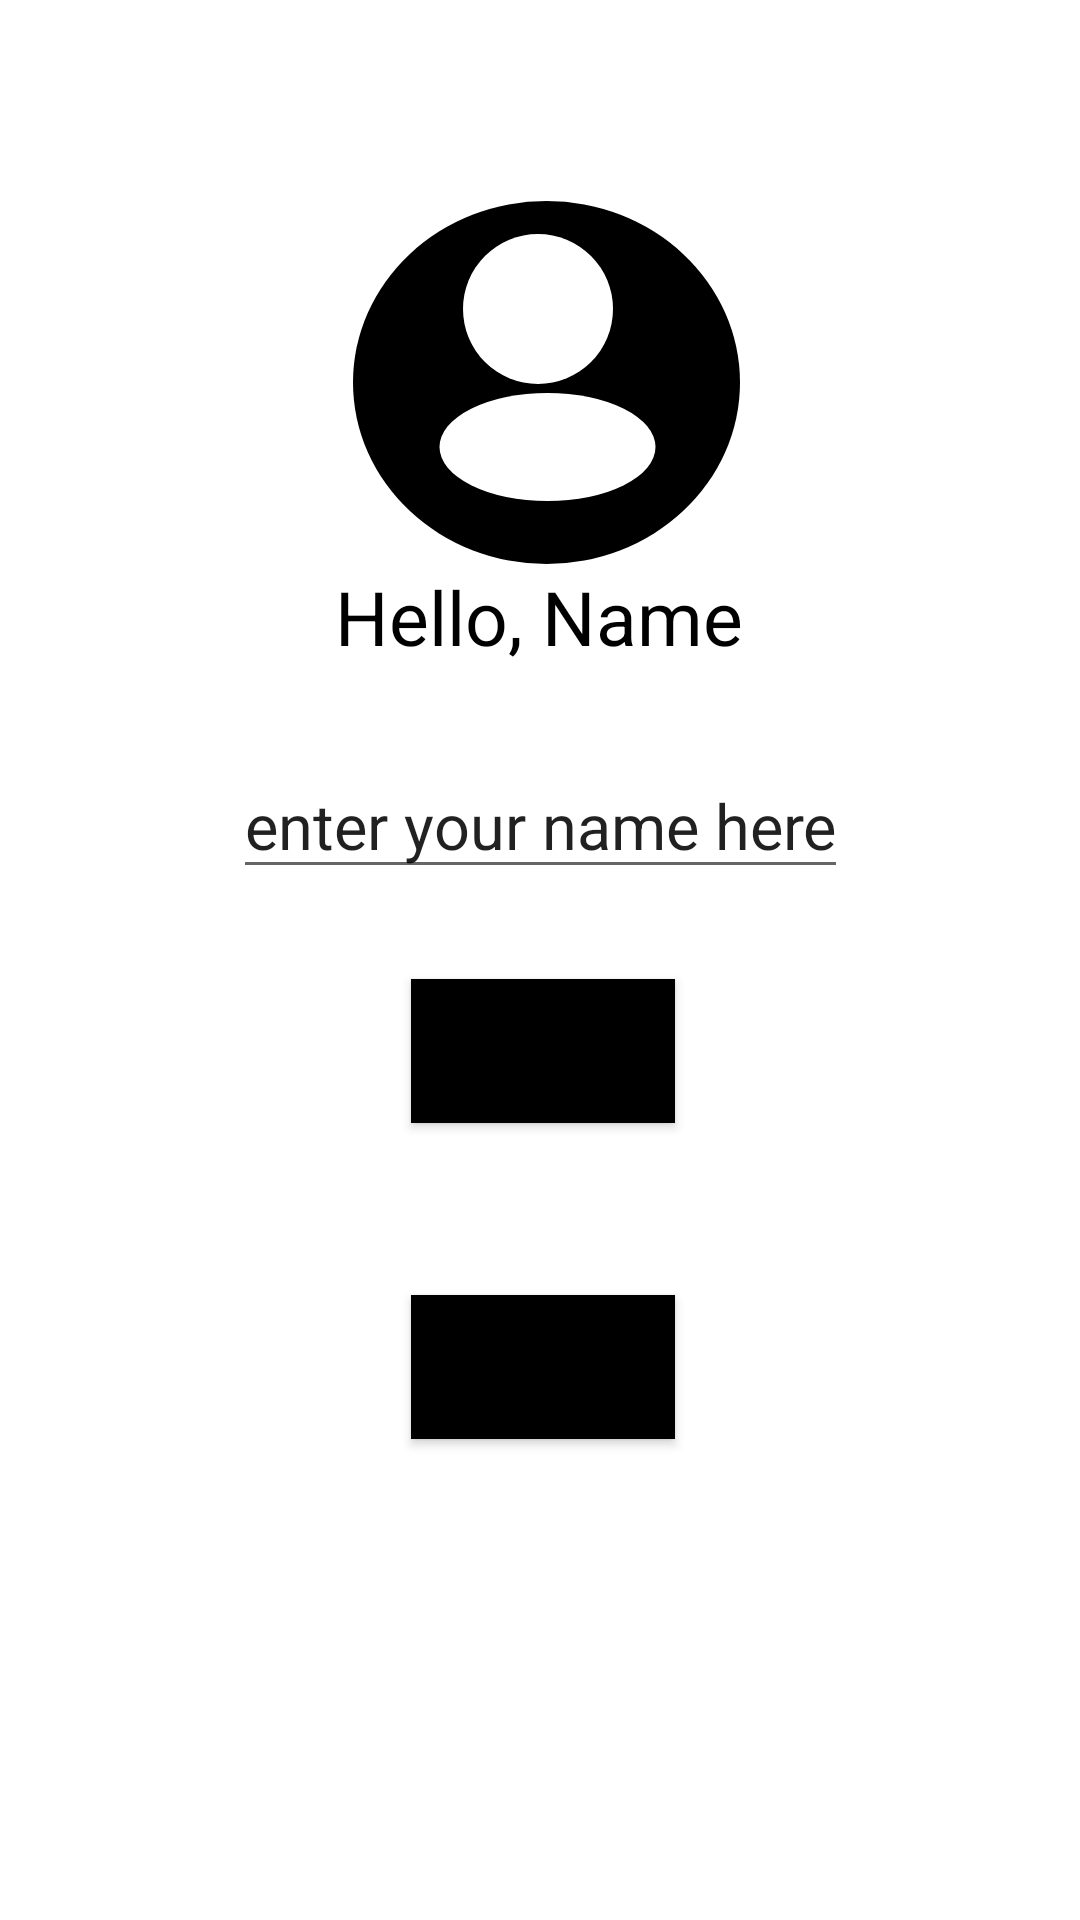

Here is an Android app screen rendered from its layout file. Give the layout XML and the strings, colors and styles it references.
<!-- AndroidManifest.xml: application theme Theme.Nika_nadiradzeshualeduri -->
<!-- res/layout/activity_main.xml -->
<?xml version="1.0" encoding="utf-8"?>
<androidx.constraintlayout.widget.ConstraintLayout xmlns:android="http://schemas.android.com/apk/res/android"
    xmlns:app="http://schemas.android.com/apk/res-auto"
    xmlns:tools="http://schemas.android.com/tools"
    android:layout_width="match_parent"
    android:layout_height="match_parent"
    tools:context=".MainActivity">


    <TextView
        android:id="@+id/textView"
        android:layout_width="wrap_content"
        android:layout_height="wrap_content"
        android:gravity="center"
        android:text="Hello, Name"
        android:textColor="@color/black"
        android:textSize="25dp"
        app:layout_constraintBottom_toBottomOf="parent"
        app:layout_constraintEnd_toEndOf="parent"
        app:layout_constraintHorizontal_bias="0.498"
        app:layout_constraintStart_toStartOf="parent"
        app:layout_constraintTop_toTopOf="parent"
        app:layout_constraintVertical_bias="0.311" />

    <ImageView
        android:id="@+id/imageView3"
        android:layout_width="129dp"
        android:layout_height="121dp"
        app:layout_constraintBottom_toBottomOf="parent"
        app:layout_constraintEnd_toEndOf="parent"
        app:layout_constraintHorizontal_bias="0.51"
        app:layout_constraintStart_toStartOf="parent"
        app:layout_constraintTop_toTopOf="parent"
        app:layout_constraintVertical_bias="0.129"
        app:srcCompat="@drawable/pfp" />

    <ImageView
        android:id="@+id/imageView2"
        android:layout_width="91dp"
        android:layout_height="36dp"
        app:layout_constraintBottom_toBottomOf="parent"
        app:layout_constraintEnd_toEndOf="parent"
        app:layout_constraintHorizontal_bias="0.509"
        app:layout_constraintStart_toStartOf="parent"
        app:layout_constraintTop_toTopOf="parent"
        app:layout_constraintVertical_bias="0.217"
        app:srcCompat="@drawable/pfp_body" />

    <ImageView
        android:id="@+id/imageView"
        android:layout_width="50dp"
        android:layout_height="50dp"
        app:layout_constraintBottom_toBottomOf="parent"
        app:layout_constraintEnd_toEndOf="parent"
        app:layout_constraintHorizontal_bias="0.498"
        app:layout_constraintStart_toStartOf="parent"
        app:layout_constraintTop_toTopOf="parent"
        app:layout_constraintVertical_bias="0.132"
        app:srcCompat="@drawable/pfp_head" />

    <EditText
        android:id="@+id/editText"
        android:layout_width="wrap_content"
        android:layout_height="wrap_content"
        android:text="enter your name here"
        android:textSize="21dp"
        app:layout_constraintBottom_toBottomOf="parent"
        app:layout_constraintEnd_toEndOf="parent"
        app:layout_constraintStart_toStartOf="parent"
        app:layout_constraintTop_toTopOf="parent"
        app:layout_constraintVertical_bias="0.422" />

    <Button
        android:id="@+id/buttonNext"
        android:layout_width="wrap_content"
        android:layout_height="wrap_content"
        android:background="@color/black"
        android:text="okay"
        app:layout_constraintBottom_toBottomOf="parent"
        app:layout_constraintEnd_toEndOf="parent"
        app:layout_constraintHorizontal_bias="0.504"
        app:layout_constraintStart_toStartOf="parent"
        app:layout_constraintTop_toTopOf="parent"
        app:layout_constraintVertical_bias="0.551"
        android:textAllCaps="false"/>

    <Button
        android:id="@+id/buttonOkay"
        android:layout_width="wrap_content"
        android:layout_height="wrap_content"
        android:text="Next"
        app:layout_constraintBottom_toBottomOf="parent"
        app:layout_constraintEnd_toEndOf="parent"
        app:layout_constraintHorizontal_bias="0.504"
        app:layout_constraintStart_toStartOf="parent"
        app:layout_constraintTop_toTopOf="parent"
        app:layout_constraintVertical_bias="0.729"
        android:background="@color/black"
        android:textAllCaps="false"
        />


</androidx.constraintlayout.widget.ConstraintLayout>
<!-- resources referenced by this layout -->
<resources>
  <!-- drawable pfp (drawable) -->
  <?xml version="1.0" encoding="utf-8"?>
  <shape xmlns:android="http://schemas.android.com/apk/res/android"
      android:shape="oval"
      >
      <solid
          android:color="@color/black"
          />
  
  
  </shape>
  <!-- drawable pfp_body (drawable) -->
  <?xml version="1.0" encoding="utf-8"?>
  <shape xmlns:android="http://schemas.android.com/apk/res/android"
      android:shape="oval"
      >
  
      <solid
          android:color="@color/white"
          />
  
      <size
          android:width="100dp"
          android:height="50dp"
          />
  
  
  
  
  </shape>
  <!-- drawable pfp_head (drawable) -->
  <?xml version="1.0" encoding="utf-8"?>
  <shape xmlns:android="http://schemas.android.com/apk/res/android"
      android:shape="oval"
      >
      <solid
          android:color="@color/white"
          />
  
  </shape>
  <style name="Theme.Nika_nadiradzeshualeduri" parent="Theme.MaterialComponents.DayNight.DarkActionBar">
          
          <item name="colorPrimary">@color/purple_500</item>
          <item name="colorPrimaryVariant">@color/purple_700</item>
          <item name="colorOnPrimary">@color/white</item>
          
          <item name="colorSecondary">@color/teal_200</item>
          <item name="colorSecondaryVariant">@color/teal_700</item>
          <item name="colorOnSecondary">@color/black</item>
          
          <item name="android:statusBarColor">?attr/colorPrimaryVariant</item>
          
      </style>
  <!-- not gathered from this repository: default colours our renderer supplied (Android Studio template values) -->
  <color name="purple_500">#FF6200EE</color>
  <color name="purple_700">#FF3700B3</color>
  <color name="teal_200">#FF03DAC5</color>
  <color name="teal_700">#FF018786</color>
  <color name="black">#FF000000</color>
  <color name="white">#FFFFFFFF</color>
</resources>
